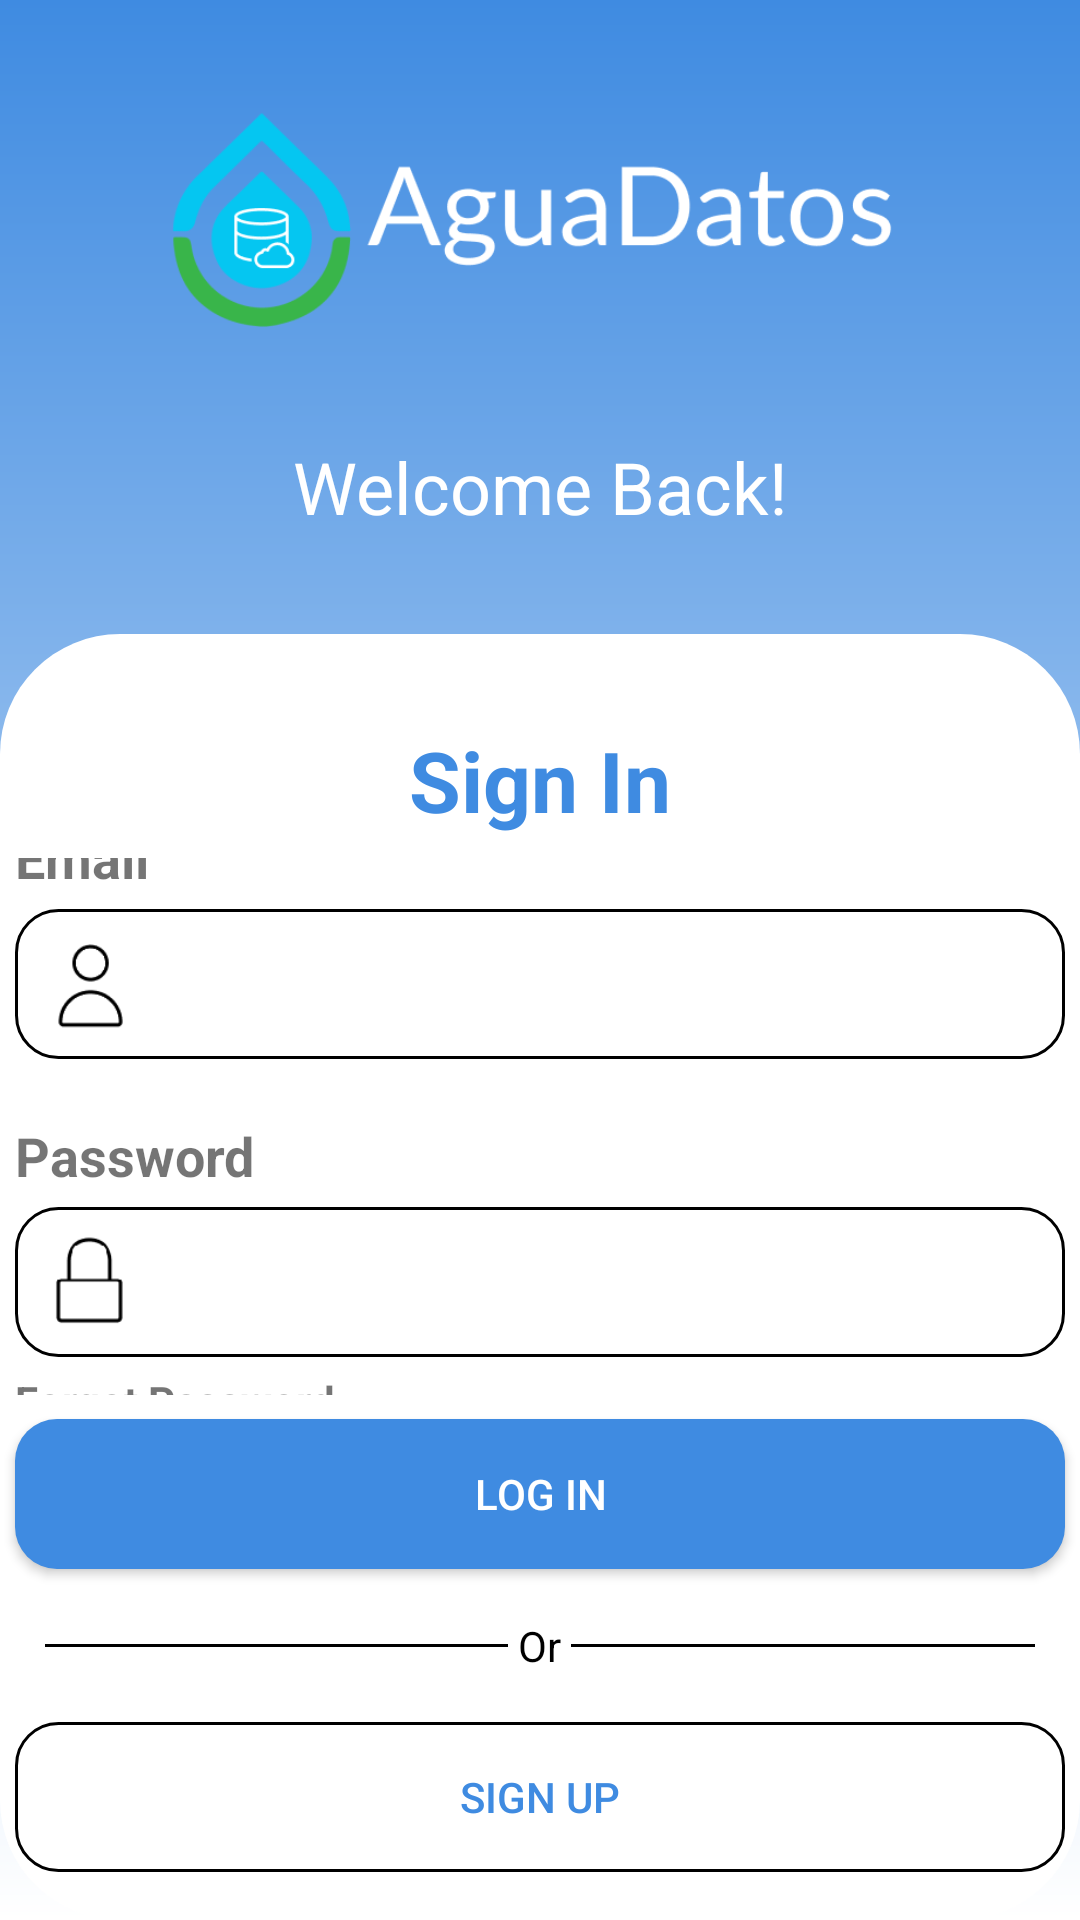

Here is an Android app screen rendered from its layout file. Give the layout XML and the strings, colors and styles it references.
<!-- AndroidManifest.xml: activity theme Theme.Aguadatosfrontend -->
<!-- res/layout/activity_login.xml -->
<?xml version="1.0" encoding="utf-8"?>
<androidx.constraintlayout.widget.ConstraintLayout
    xmlns:android="http://schemas.android.com/apk/res/android"
    xmlns:app="http://schemas.android.com/apk/res-auto"
    xmlns:tools="http://schemas.android.com/tools"
    android:layout_width="match_parent"
    android:layout_height="match_parent"
    android:background="@drawable/gradient_background" >

    <ImageView
        android:id="@+id/imageView"
        android:layout_width="250dp"
        android:layout_height="80dp"
        android:scaleType="centerCrop"
        android:src="@drawable/logo"
        android:contentDescription="@string/aguadatos"
        app:layout_constraintBottom_toTopOf="@id/welcomeText"
        app:layout_constraintEnd_toEndOf="parent"
        app:layout_constraintStart_toStartOf="parent"
        app:layout_constraintTop_toTopOf="parent"/>

    <TextView
        android:id="@+id/welcomeText"
        android:layout_width="wrap_content"
        android:layout_height="wrap_content"
        android:text="@string/welcome"
        android:textColor="@color/white"
        android:textSize="24sp"
        app:layout_constraintBottom_toTopOf="@+id/backdrop"
        app:layout_constraintEnd_toEndOf="parent"
        app:layout_constraintStart_toStartOf="parent"
        app:layout_constraintTop_toBottomOf="@+id/imageView" />

    <LinearLayout
        android:id="@+id/backdrop"
        android:layout_width="match_parent"
        android:layout_height="0dp"
        app:layout_constraintBottom_toBottomOf="parent"
        app:layout_constraintHeight_percent="0.67"
        android:background="@drawable/very_rounded_white"
        android:orientation="vertical"
        android:gravity="center">

        <TextView
            android:id="@+id/signInText"
            android:layout_width="wrap_content"
            android:layout_height="0dp"
            android:layout_weight="1"
            android:layout_marginTop="30dp"
            android:text="@string/sign_in"
            android:textColor="@color/blue"
            android:textSize="28sp"
            android:textStyle="bold"
            app:layout_constraintEnd_toEndOf="parent"
            app:layout_constraintStart_toStartOf="parent"/>

        
        <LinearLayout
            android:id="@+id/textFields"
            android:layout_width="wrap_content"
            android:layout_height="0dp"
            android:layout_weight="4"
            app:layout_constraintEnd_toEndOf="parent"
            app:layout_constraintStart_toStartOf="parent"
            android:orientation="vertical"
            android:gravity="center">

            
            <TextView
                android:id="@+id/emailLabel"
                android:layout_width="350dp"
                android:layout_height="wrap_content"
                android:layout_marginBottom="5dp"
                android:text="@string/email"
                android:textSize="18sp"
                android:textStyle="bold"
                app:layout_constraintStart_toStartOf="@id/emailField"
                app:layout_constraintBottom_toTopOf="@id/emailField" />

            <LinearLayout
                android:id="@+id/emailLayout"
                android:layout_width="350dp"
                android:layout_height="50dp"
                android:layout_marginBottom="20dp"
                app:layout_constraintBottom_toBottomOf="parent"
                android:background="@drawable/rounded_white_outlined"
                android:orientation="horizontal">

                <ImageView
                    android:id="@+id/emailIcon"
                    android:layout_width="50dp"
                    android:layout_height="50dp"
                    android:src="@drawable/person_icon"
                    android:contentDescription="@string/person" />

                <EditText
                    android:id="@+id/emailField"
                    android:layout_width="300dp"
                    android:layout_height="50dp"
                    android:background="@null"
                    android:ems="10"
                    android:inputType="textEmailAddress"
                    android:autofillHints="emailAddress" />
            </LinearLayout>

            
            <TextView
                android:id="@+id/passwordLabel"
                android:layout_width="350dp"
                android:layout_height="wrap_content"
                android:layout_marginBottom="5dp"
                android:text="@string/password"
                android:textSize="18sp"
                android:textStyle="bold"
                app:layout_constraintStart_toStartOf="@id/passwordField"
                app:layout_constraintBottom_toTopOf="@id/passwordField" />

            <LinearLayout
                android:id="@+id/passwordLayout"
                android:layout_width="350dp"
                android:layout_height="50dp"
                android:layout_marginBottom="5dp"
                app:layout_constraintBottom_toBottomOf="parent"
                android:background="@drawable/rounded_white_outlined"
                android:orientation="horizontal">

                <ImageView
                    android:id="@+id/passwordIcon"
                    android:layout_width="50dp"
                    android:layout_height="50dp"
                    android:src="@drawable/lock_icon"
                    android:contentDescription="@string/lock" />

                <EditText
                    android:id="@+id/passwordField"
                    android:layout_width="350dp"
                    android:layout_height="50dp"
                    android:background="@null"
                    android:ems="10"
                    android:inputType="textPassword"
                    android:autofillHints="password"/>



            </LinearLayout>

            <TextView
                android:id="@+id/forgotPasswordText"
                android:layout_width="350dp"
                android:layout_height="20dp"
                android:text="@string/forgot_password"
                android:textStyle="bold"
                android:textSize="14sp"
                android:gravity="start"
                app:layout_constraintEnd_toEndOf="@id/passwordField"
                app:layout_constraintTop_toBottomOf="@id/passwordField" />

        </LinearLayout>


        <Button
            android:id="@+id/logInButton"
            android:layout_width="350dp"
            android:layout_height="50dp"
            android:layout_marginTop="8dp"
            android:layout_marginBottom="16dp"
            android:text="@string/log_in"
            android:textColor="@color/white"
            android:background="@drawable/rounded_blue"/>

        <LinearLayout
        android:layout_width="330dp"
        android:layout_height="wrap_content"
        android:orientation="horizontal"
        android:gravity="center_vertical">

        <View
            android:layout_width="0dp"
            android:layout_height="1dp"
            android:layout_weight="1"
            android:background="@color/black" />

        <TextView
            android:layout_width="wrap_content"
            android:layout_height="wrap_content"
            android:text=" Or "
            android:textColor="@color/black"
            tools:ignore="HardcodedText" />

        <View
            android:layout_width="0dp"
            android:layout_height="1dp"
            android:layout_weight="1"
            android:background="@color/black" />

        </LinearLayout>

        <Button
            android:id="@+id/signUpButton"
            android:layout_width="350dp"
            android:layout_height="50dp"
            android:layout_marginTop="16dp"
            android:layout_marginBottom="16dp"
            android:text="@string/sign_up"
            android:textColor="@color/blue"
            android:background="@drawable/rounded_white_outlined"/>


    </LinearLayout>

</androidx.constraintlayout.widget.ConstraintLayout>
<!-- resources referenced by this layout -->
<resources>
  <color name="black">#FF000000</color>
  <color name="blue">#3f8be1</color>
  <color name="white">#FFFFFFFF</color>
  <!-- drawable gradient_background (drawable) -->
  <shape xmlns:android="http://schemas.android.com/apk/res/android">
      <gradient
          android:startColor="@color/white"
          android:endColor="@color/blue"
          android:angle="90"/>
  </shape>
  <!-- drawable lock_icon: png bitmap (drawable, 831 bytes) -->
  <!-- drawable logo: png bitmap (drawable, 22450 bytes) -->
  <!-- drawable person_icon: png bitmap (drawable, 1276 bytes) -->
  <!-- drawable rounded_blue (drawable) -->
  <?xml version="1.0" encoding="utf-8"?>
  <shape xmlns:android="http://schemas.android.com/apk/res/android">
      <solid android:color="@color/blue" /> 
      <corners android:radius="14dp" /> 
  </shape>
  <!-- drawable rounded_white_outlined (drawable) -->
  <?xml version="1.0" encoding="utf-8"?>
  <shape xmlns:android="http://schemas.android.com/apk/res/android">
      <solid android:color="@color/white" /> 
      <corners android:radius="14dp" /> 
      <solid android:color="@android:color/transparent" /> 
      <stroke
          android:width="1dp"
          android:color="@color/black"
          />
  </shape>
  <!-- drawable very_rounded_white (drawable) -->
  <?xml version="1.0" encoding="utf-8"?>
  <shape xmlns:android="http://schemas.android.com/apk/res/android">
      <solid android:color="@color/white" /> 
      <corners android:radius="40dp" /> 
  </shape>
  <string name="aguadatos">AguaDatos</string>
  <string name="email">Email</string>
  <string name="forgot_password">Forgot Password</string>
  <string name="lock">Lock icon</string>
  <string name="log_in">Log In</string>
  <string name="password">Password</string>
  <string name="person">Person icon</string>
  <string name="sign_in">Sign In</string>
  <string name="sign_up">Sign Up</string>
  <string name="welcome">Welcome Back!</string>
  <style name="Theme.Aguadatosfrontend" parent="Theme.MaterialComponents.DayNight.DarkActionBar">
          
          <item name="colorPrimary">@color/purple_500</item>
          <item name="colorPrimaryVariant">@color/purple_700</item>
          <item name="colorOnPrimary">@color/white</item>
          
          <item name="colorSecondary">@color/teal_200</item>
          <item name="colorSecondaryVariant">@color/teal_700</item>
          <item name="colorOnSecondary">@color/black</item>
          
          <item name="android:statusBarColor">?attr/colorPrimaryVariant</item>
          
      </style>
  <color name="purple_500">#FF6200EE</color>
  <color name="purple_700">#FF3700B3</color>
  <color name="teal_200">#FF03DAC5</color>
  <color name="teal_700">#FF018786</color>
</resources>
